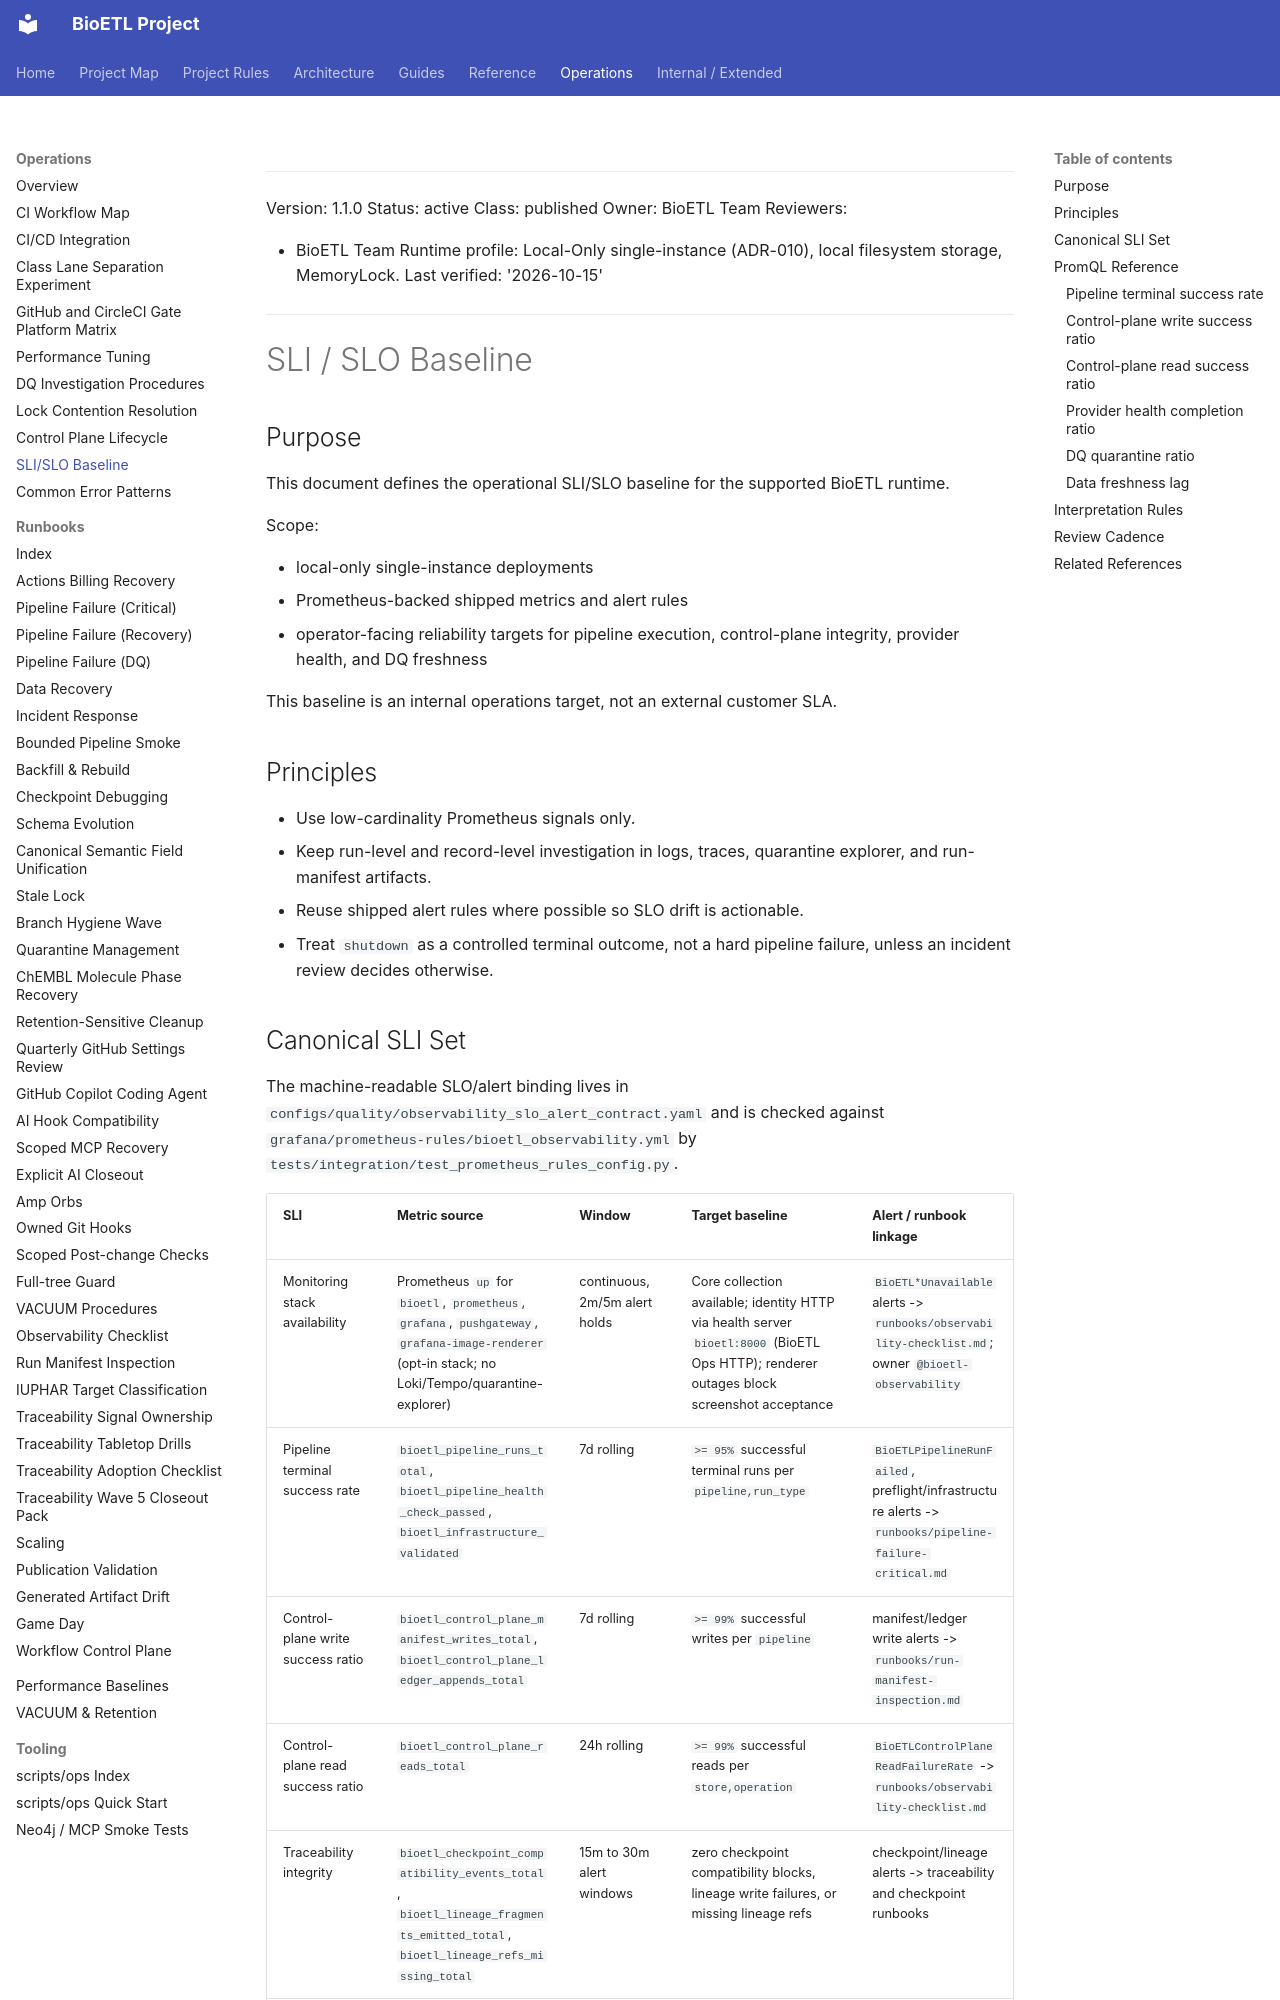

repository: SatoryKono/BioactivityDataAcquisition · page: 05-operations/sli-slo-baseline/index.html · generator: mkdocs

______________________________________________________________________

Version: 1.1.0
Status: active
Class: published
Owner: BioETL Team
Reviewers:

- BioETL Team
  Runtime profile: Local-Only single-instance (ADR-010), local filesystem storage, MemoryLock.
  Last verified: '2026-10-15'

______________________________________________________________________

# SLI / SLO Baseline

## Purpose

This document defines the operational SLI/SLO baseline for the supported
BioETL runtime.

Scope:

- local-only single-instance deployments
- Prometheus-backed shipped metrics and alert rules
- operator-facing reliability targets for pipeline execution, control-plane
  integrity, provider health, and DQ freshness

This baseline is an internal operations target, not an external customer SLA.

## Principles

- Use low-cardinality Prometheus signals only.
- Keep run-level and record-level investigation in logs, traces, quarantine
  explorer, and run-manifest artifacts.
- Reuse shipped alert rules where possible so SLO drift is actionable.
- Treat `shutdown` as a controlled terminal outcome, not a hard pipeline
  failure, unless an incident review decides otherwise.
